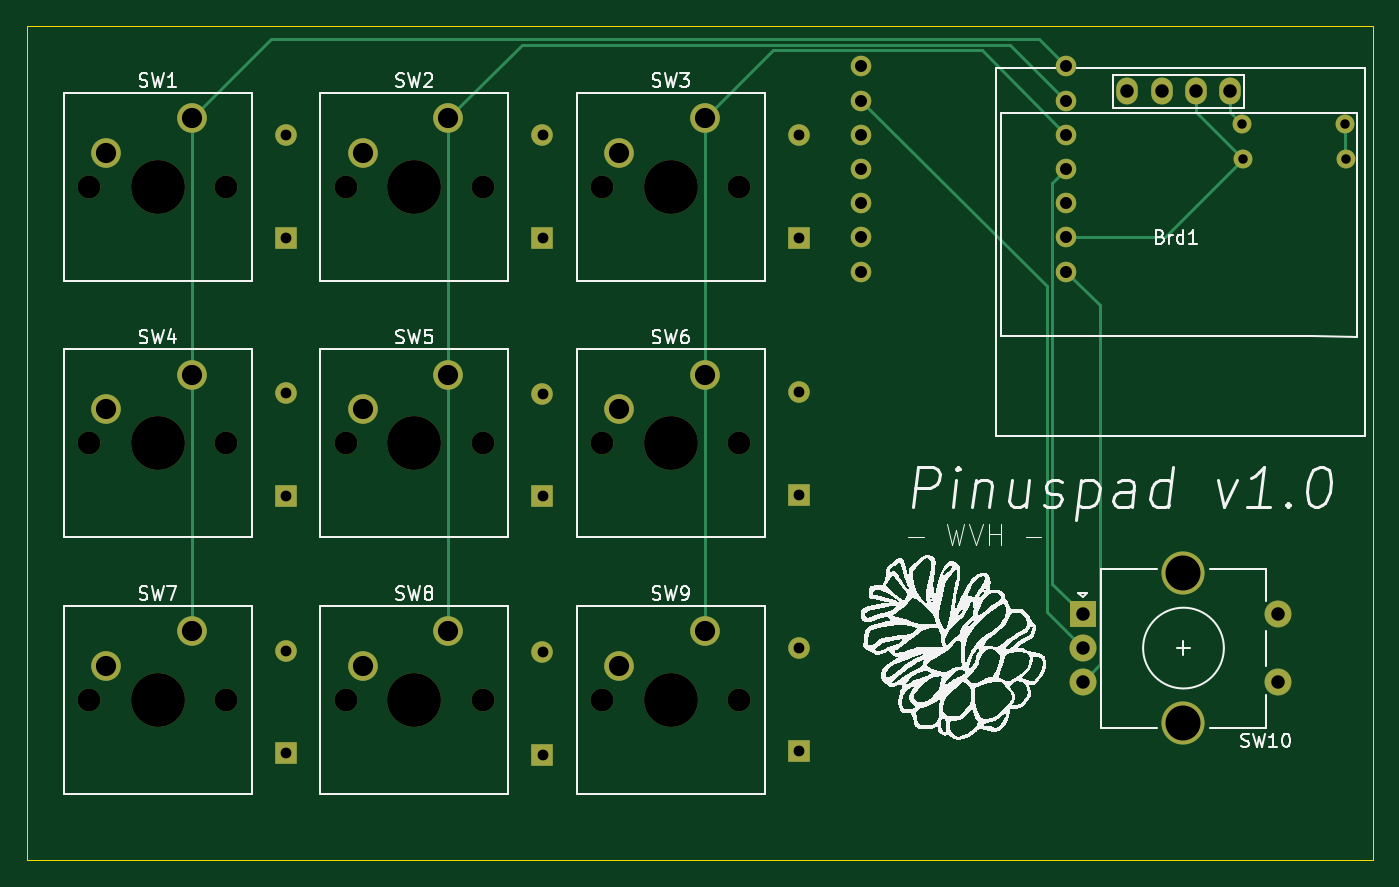
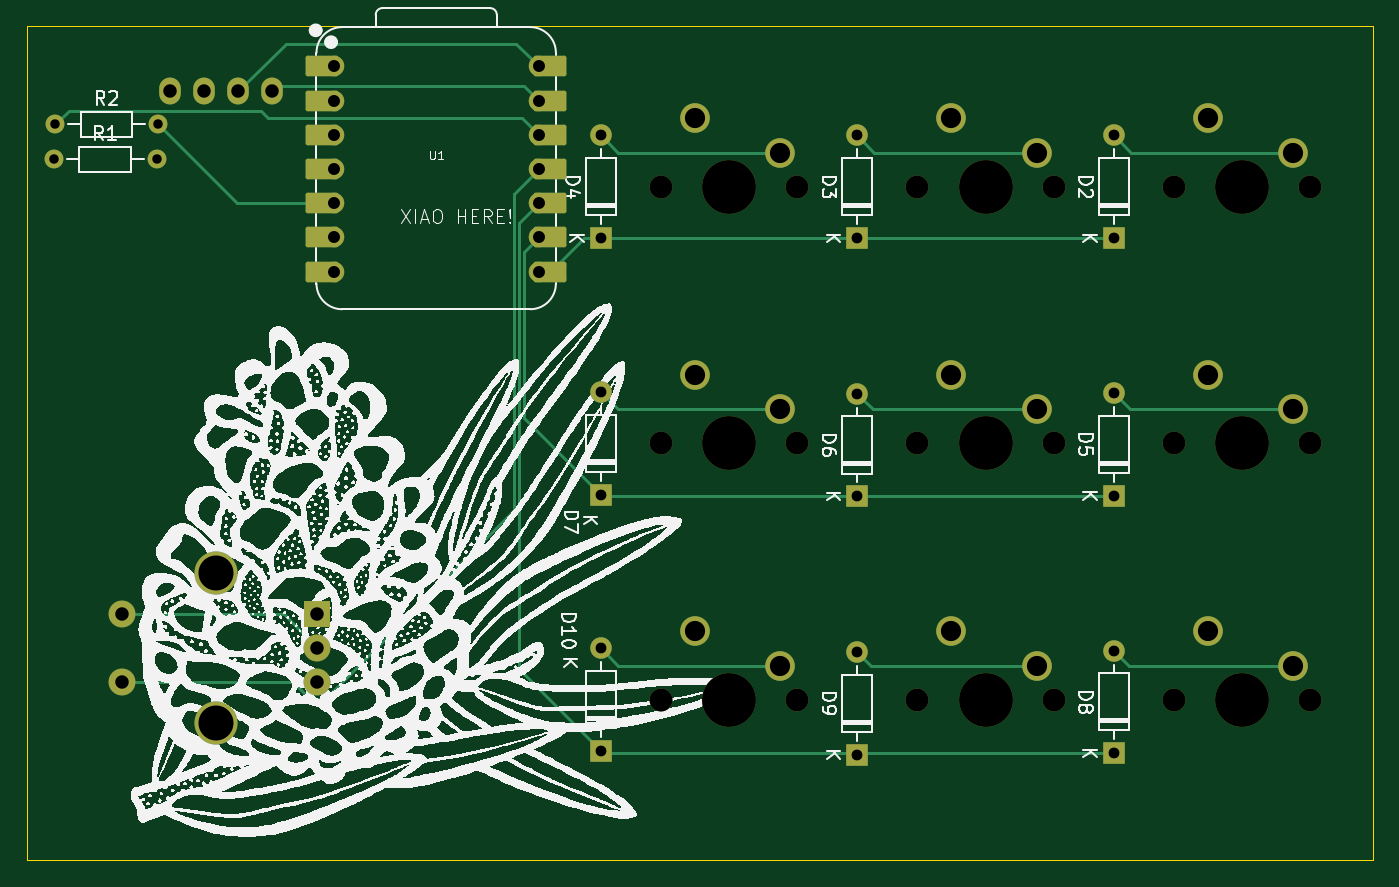
Circuit board: 11 layer files. Board 100.0 x 61.9 mm.
- bottom_copper: hackpad-B_Cu.gbl (6863 bytes)
- bottom_mask: hackpad-B_Mask.gbs (4611 bytes)
- paste: hackpad-B_Paste.gbp (450 bytes)
- bottom_silk: hackpad-B_Silkscreen.gbo (361896 bytes)
- outline: hackpad-Edge_Cuts.gm1 (607 bytes)
- top_copper: hackpad-F_Cu.gtl (4384 bytes)
- top_mask: hackpad-F_Mask.gts (3376 bytes)
- paste: hackpad-F_Paste.gtp (450 bytes)
- top_silk: hackpad-F_Silkscreen.gto (71889 bytes)
- drill: hackpad-NPTH.drl (865 bytes)
- drill: hackpad-PTH.drl (1664 bytes)

=== bottom_copper: hackpad-B_Cu.gbl (6863 bytes, source omitted) ===
=== bottom_mask: hackpad-B_Mask.gbs ===
%TF.GenerationSoftware,KiCad,Pcbnew,9.0.0*%
%TF.CreationDate,2025-03-01T22:53:14+02:00*%
%TF.ProjectId,hackpad,6861636b-7061-4642-9e6b-696361645f70,rev?*%
%TF.SameCoordinates,Original*%
%TF.FileFunction,Soldermask,Bot*%
%TF.FilePolarity,Negative*%
%FSLAX46Y46*%
G04 Gerber Fmt 4.6, Leading zero omitted, Abs format (unit mm)*
G04 Created by KiCad (PCBNEW 9.0.0) date 2025-03-01 22:53:14*
%MOMM*%
%LPD*%
G01*
G04 APERTURE LIST*
G04 Aperture macros list*
%AMRoundRect*
0 Rectangle with rounded corners*
0 $1 Rounding radius*
0 $2 $3 $4 $5 $6 $7 $8 $9 X,Y pos of 4 corners*
0 Add a 4 corners polygon primitive as box body*
4,1,4,$2,$3,$4,$5,$6,$7,$8,$9,$2,$3,0*
0 Add four circle primitives for the rounded corners*
1,1,$1+$1,$2,$3*
1,1,$1+$1,$4,$5*
1,1,$1+$1,$6,$7*
1,1,$1+$1,$8,$9*
0 Add four rect primitives between the rounded corners*
20,1,$1+$1,$2,$3,$4,$5,0*
20,1,$1+$1,$4,$5,$6,$7,0*
20,1,$1+$1,$6,$7,$8,$9,0*
20,1,$1+$1,$8,$9,$2,$3,0*%
G04 Aperture macros list end*
%ADD10R,2.000000X2.000000*%
%ADD11C,2.000000*%
%ADD12C,3.200000*%
%ADD13C,1.700000*%
%ADD14C,4.000000*%
%ADD15C,2.200000*%
%ADD16O,1.600000X2.000000*%
%ADD17R,1.600000X1.600000*%
%ADD18O,1.600000X1.600000*%
%ADD19C,1.400000*%
%ADD20O,1.400000X1.400000*%
%ADD21RoundRect,0.152400X-1.063600X-0.609600X1.063600X-0.609600X1.063600X0.609600X-1.063600X0.609600X0*%
%ADD22C,1.524000*%
%ADD23RoundRect,0.152400X1.063600X0.609600X-1.063600X0.609600X-1.063600X-0.609600X1.063600X-0.609600X0*%
G04 APERTURE END LIST*
D10*
X237750000Y-103200000D03*
D11*
X237750000Y-108200000D03*
X237750000Y-105700000D03*
D12*
X245250000Y-100100000D03*
X245250000Y-111300000D03*
D11*
X252250000Y-108200000D03*
X252250000Y-103200000D03*
D13*
X183038750Y-90487500D03*
D14*
X188118750Y-90487500D03*
D13*
X193198750Y-90487500D03*
D15*
X190658750Y-85407500D03*
X184308750Y-87947500D03*
D13*
X202088750Y-90487500D03*
D14*
X207168750Y-90487500D03*
D13*
X212248750Y-90487500D03*
D15*
X209708750Y-85407500D03*
X203358750Y-87947500D03*
D13*
X183038750Y-109537500D03*
D14*
X188118750Y-109537500D03*
D13*
X193198750Y-109537500D03*
D15*
X190658750Y-104457500D03*
X184308750Y-106997500D03*
D16*
X241080000Y-64350000D03*
X243620000Y-64350000D03*
X246160000Y-64350000D03*
X248700000Y-64350000D03*
D13*
X202088750Y-71437500D03*
D14*
X207168750Y-71437500D03*
D13*
X212248750Y-71437500D03*
D15*
X209708750Y-66357500D03*
X203358750Y-68897500D03*
D13*
X163988750Y-109537500D03*
D14*
X169068750Y-109537500D03*
D13*
X174148750Y-109537500D03*
D15*
X171608750Y-104457500D03*
X165258750Y-106997500D03*
D13*
X202088750Y-109537500D03*
D14*
X207168750Y-109537500D03*
D13*
X212248750Y-109537500D03*
D15*
X209708750Y-104457500D03*
X203358750Y-106997500D03*
D13*
X163988750Y-90487500D03*
D14*
X169068750Y-90487500D03*
D13*
X174148750Y-90487500D03*
D15*
X171608750Y-85407500D03*
X165258750Y-87947500D03*
D13*
X183038750Y-71437500D03*
D14*
X188118750Y-71437500D03*
D13*
X193198750Y-71437500D03*
D15*
X190658750Y-66357500D03*
X184308750Y-68897500D03*
D13*
X163988750Y-71437500D03*
D14*
X169068750Y-71437500D03*
D13*
X174148750Y-71437500D03*
D15*
X171608750Y-66357500D03*
X165258750Y-68897500D03*
D17*
X178593750Y-94378750D03*
D18*
X178593750Y-86758750D03*
D17*
X178593750Y-75247500D03*
D18*
X178593750Y-67627500D03*
D17*
X197643750Y-113610000D03*
D18*
X197643750Y-105990000D03*
D17*
X197643750Y-94428750D03*
D18*
X197643750Y-86808750D03*
D17*
X216693750Y-113347500D03*
D18*
X216693750Y-105727500D03*
D19*
X257310000Y-69400000D03*
D20*
X249690000Y-69400000D03*
D17*
X197643750Y-75247500D03*
D18*
X197643750Y-67627500D03*
D17*
X216693750Y-94297500D03*
D18*
X216693750Y-86677500D03*
D17*
X178593750Y-113510000D03*
D18*
X178593750Y-105890000D03*
D19*
X257210000Y-66800000D03*
D20*
X249590000Y-66800000D03*
D17*
X216693750Y-75247500D03*
D18*
X216693750Y-67627500D03*
D21*
X237375000Y-62500000D03*
D22*
X236540000Y-62500000D03*
D21*
X237375000Y-65040000D03*
D22*
X236540000Y-65040000D03*
D21*
X237375000Y-67580000D03*
D22*
X236540000Y-67580000D03*
D21*
X237375000Y-70120000D03*
D22*
X236540000Y-70120000D03*
D21*
X237375000Y-72660000D03*
D22*
X236540000Y-72660000D03*
D21*
X237375000Y-75200000D03*
D22*
X236540000Y-75200000D03*
D21*
X237375000Y-77740000D03*
D22*
X236540000Y-77740000D03*
X221300000Y-77740000D03*
D23*
X220465000Y-77740000D03*
D22*
X221300000Y-75200000D03*
D23*
X220465000Y-75200000D03*
D22*
X221300000Y-72660000D03*
D23*
X220465000Y-72660000D03*
D22*
X221300000Y-70120000D03*
D23*
X220465000Y-70120000D03*
D22*
X221300000Y-67580000D03*
D23*
X220465000Y-67580000D03*
D22*
X221300000Y-65040000D03*
D23*
X220465000Y-65040000D03*
D22*
X221300000Y-62500000D03*
D23*
X220465000Y-62500000D03*
M02*

=== paste: hackpad-B_Paste.gbp ===
%TF.GenerationSoftware,KiCad,Pcbnew,9.0.0*%
%TF.CreationDate,2025-03-01T22:53:14+02:00*%
%TF.ProjectId,hackpad,6861636b-7061-4642-9e6b-696361645f70,rev?*%
%TF.SameCoordinates,Original*%
%TF.FileFunction,Paste,Bot*%
%TF.FilePolarity,Positive*%
%FSLAX46Y46*%
G04 Gerber Fmt 4.6, Leading zero omitted, Abs format (unit mm)*
G04 Created by KiCad (PCBNEW 9.0.0) date 2025-03-01 22:53:14*
%MOMM*%
%LPD*%
G01*
G04 APERTURE LIST*
G04 APERTURE END LIST*
M02*

=== bottom_silk: hackpad-B_Silkscreen.gbo (361896 bytes, source omitted) ===
=== outline: hackpad-Edge_Cuts.gm1 ===
%TF.GenerationSoftware,KiCad,Pcbnew,9.0.0*%
%TF.CreationDate,2025-03-01T22:53:14+02:00*%
%TF.ProjectId,hackpad,6861636b-7061-4642-9e6b-696361645f70,rev?*%
%TF.SameCoordinates,Original*%
%TF.FileFunction,Profile,NP*%
%FSLAX46Y46*%
G04 Gerber Fmt 4.6, Leading zero omitted, Abs format (unit mm)*
G04 Created by KiCad (PCBNEW 9.0.0) date 2025-03-01 22:53:14*
%MOMM*%
%LPD*%
G01*
G04 APERTURE LIST*
%TA.AperFunction,Profile*%
%ADD10C,0.050000*%
%TD*%
G04 APERTURE END LIST*
D10*
X159362500Y-59531250D02*
X259318750Y-59531250D01*
X259318750Y-121443750D01*
X159362500Y-121443750D01*
X159362500Y-59531250D01*
M02*

=== top_copper: hackpad-F_Cu.gtl ===
%TF.GenerationSoftware,KiCad,Pcbnew,9.0.0*%
%TF.CreationDate,2025-03-01T22:53:14+02:00*%
%TF.ProjectId,hackpad,6861636b-7061-4642-9e6b-696361645f70,rev?*%
%TF.SameCoordinates,Original*%
%TF.FileFunction,Copper,L1,Top*%
%TF.FilePolarity,Positive*%
%FSLAX46Y46*%
G04 Gerber Fmt 4.6, Leading zero omitted, Abs format (unit mm)*
G04 Created by KiCad (PCBNEW 9.0.0) date 2025-03-01 22:53:14*
%MOMM*%
%LPD*%
G01*
G04 APERTURE LIST*
%TA.AperFunction,ComponentPad*%
%ADD10R,2.000000X2.000000*%
%TD*%
%TA.AperFunction,ComponentPad*%
%ADD11C,2.000000*%
%TD*%
%TA.AperFunction,ComponentPad*%
%ADD12C,3.200000*%
%TD*%
%TA.AperFunction,ComponentPad*%
%ADD13C,2.200000*%
%TD*%
%TA.AperFunction,ComponentPad*%
%ADD14O,1.600000X2.000000*%
%TD*%
%TA.AperFunction,ComponentPad*%
%ADD15R,1.600000X1.600000*%
%TD*%
%TA.AperFunction,ComponentPad*%
%ADD16O,1.600000X1.600000*%
%TD*%
%TA.AperFunction,ComponentPad*%
%ADD17C,1.400000*%
%TD*%
%TA.AperFunction,ComponentPad*%
%ADD18O,1.400000X1.400000*%
%TD*%
%TA.AperFunction,ComponentPad*%
%ADD19C,1.524000*%
%TD*%
%TA.AperFunction,Conductor*%
%ADD20C,0.200000*%
%TD*%
G04 APERTURE END LIST*
D10*
X237750000Y-103200000D03*
D11*
X237750000Y-108200000D03*
X237750000Y-105700000D03*
D12*
X245250000Y-100100000D03*
X245250000Y-111300000D03*
D11*
X252250000Y-108200000D03*
X252250000Y-103200000D03*
D13*
X190658750Y-85407500D03*
X184308750Y-87947500D03*
X209708750Y-85407500D03*
X203358750Y-87947500D03*
X190658750Y-104457500D03*
X184308750Y-106997500D03*
D14*
X241080000Y-64350000D03*
X243620000Y-64350000D03*
X246160000Y-64350000D03*
X248700000Y-64350000D03*
D13*
X209708750Y-66357500D03*
X203358750Y-68897500D03*
X171608750Y-104457500D03*
X165258750Y-106997500D03*
X209708750Y-104457500D03*
X203358750Y-106997500D03*
X171608750Y-85407500D03*
X165258750Y-87947500D03*
X190658750Y-66357500D03*
X184308750Y-68897500D03*
X171608750Y-66357500D03*
X165258750Y-68897500D03*
D15*
X178593750Y-94378750D03*
D16*
X178593750Y-86758750D03*
D15*
X178593750Y-75247500D03*
D16*
X178593750Y-67627500D03*
D15*
X197643750Y-113610000D03*
D16*
X197643750Y-105990000D03*
D15*
X197643750Y-94428750D03*
D16*
X197643750Y-86808750D03*
D15*
X216693750Y-113347500D03*
D16*
X216693750Y-105727500D03*
D17*
X257310000Y-69400000D03*
D18*
X249690000Y-69400000D03*
D15*
X197643750Y-75247500D03*
D16*
X197643750Y-67627500D03*
D15*
X216693750Y-94297500D03*
D16*
X216693750Y-86677500D03*
D15*
X178593750Y-113510000D03*
D16*
X178593750Y-105890000D03*
D17*
X257210000Y-66800000D03*
D18*
X249590000Y-66800000D03*
D15*
X216693750Y-75247500D03*
D16*
X216693750Y-67627500D03*
D19*
X236540000Y-62500000D03*
X236540000Y-65040000D03*
X236540000Y-67580000D03*
X236540000Y-70120000D03*
X236540000Y-72660000D03*
X236540000Y-75200000D03*
X236540000Y-77740000D03*
X221300000Y-77740000D03*
X221300000Y-75200000D03*
X221300000Y-72660000D03*
X221300000Y-70120000D03*
X221300000Y-67580000D03*
X221300000Y-65040000D03*
X221300000Y-62500000D03*
D20*
X235076000Y-78816000D02*
X221300000Y-65040000D01*
X235076000Y-103026000D02*
X235076000Y-78816000D01*
X237750000Y-105700000D02*
X235076000Y-103026000D01*
X239051000Y-80251000D02*
X236540000Y-77740000D01*
X237750000Y-108200000D02*
X239051000Y-106899000D01*
X239051000Y-106899000D02*
X239051000Y-80251000D01*
X235477000Y-71183000D02*
X236540000Y-70120000D01*
X235477000Y-100927000D02*
X235477000Y-71183000D01*
X237750000Y-103200000D02*
X235477000Y-100927000D01*
X243890000Y-75200000D02*
X249690000Y-69400000D01*
X236540000Y-75200000D02*
X243890000Y-75200000D01*
X257210000Y-66800000D02*
X257210000Y-69300000D01*
X257210000Y-69300000D02*
X257310000Y-69400000D01*
X246160000Y-65870000D02*
X249690000Y-69400000D01*
X246160000Y-64350000D02*
X246160000Y-65870000D01*
X248700000Y-64350000D02*
X248700000Y-65910000D01*
X248700000Y-65910000D02*
X249590000Y-66800000D01*
X209708750Y-66357500D02*
X209708750Y-104457500D01*
X190658750Y-66357500D02*
X190658750Y-104457500D01*
X171608750Y-66357500D02*
X171608750Y-104457500D01*
X177468250Y-60498000D02*
X171608750Y-66357500D01*
X236540000Y-62500000D02*
X234538000Y-60498000D01*
X234538000Y-60498000D02*
X177468250Y-60498000D01*
X196117250Y-60899000D02*
X190658750Y-66357500D01*
X232399000Y-60899000D02*
X196117250Y-60899000D01*
X236540000Y-65040000D02*
X232399000Y-60899000D01*
X214766250Y-61300000D02*
X209708750Y-66357500D01*
X230260000Y-61300000D02*
X214766250Y-61300000D01*
X236540000Y-67580000D02*
X230260000Y-61300000D01*
M02*

=== top_mask: hackpad-F_Mask.gts ===
%TF.GenerationSoftware,KiCad,Pcbnew,9.0.0*%
%TF.CreationDate,2025-03-01T22:53:14+02:00*%
%TF.ProjectId,hackpad,6861636b-7061-4642-9e6b-696361645f70,rev?*%
%TF.SameCoordinates,Original*%
%TF.FileFunction,Soldermask,Top*%
%TF.FilePolarity,Negative*%
%FSLAX46Y46*%
G04 Gerber Fmt 4.6, Leading zero omitted, Abs format (unit mm)*
G04 Created by KiCad (PCBNEW 9.0.0) date 2025-03-01 22:53:14*
%MOMM*%
%LPD*%
G01*
G04 APERTURE LIST*
%ADD10R,2.000000X2.000000*%
%ADD11C,2.000000*%
%ADD12C,3.200000*%
%ADD13C,1.700000*%
%ADD14C,4.000000*%
%ADD15C,2.200000*%
%ADD16O,1.600000X2.000000*%
%ADD17R,1.600000X1.600000*%
%ADD18O,1.600000X1.600000*%
%ADD19C,1.400000*%
%ADD20O,1.400000X1.400000*%
%ADD21C,1.524000*%
G04 APERTURE END LIST*
D10*
X237750000Y-103200000D03*
D11*
X237750000Y-108200000D03*
X237750000Y-105700000D03*
D12*
X245250000Y-100100000D03*
X245250000Y-111300000D03*
D11*
X252250000Y-108200000D03*
X252250000Y-103200000D03*
D13*
X183038750Y-90487500D03*
D14*
X188118750Y-90487500D03*
D13*
X193198750Y-90487500D03*
D15*
X190658750Y-85407500D03*
X184308750Y-87947500D03*
D13*
X202088750Y-90487500D03*
D14*
X207168750Y-90487500D03*
D13*
X212248750Y-90487500D03*
D15*
X209708750Y-85407500D03*
X203358750Y-87947500D03*
D13*
X183038750Y-109537500D03*
D14*
X188118750Y-109537500D03*
D13*
X193198750Y-109537500D03*
D15*
X190658750Y-104457500D03*
X184308750Y-106997500D03*
D16*
X241080000Y-64350000D03*
X243620000Y-64350000D03*
X246160000Y-64350000D03*
X248700000Y-64350000D03*
D13*
X202088750Y-71437500D03*
D14*
X207168750Y-71437500D03*
D13*
X212248750Y-71437500D03*
D15*
X209708750Y-66357500D03*
X203358750Y-68897500D03*
D13*
X163988750Y-109537500D03*
D14*
X169068750Y-109537500D03*
D13*
X174148750Y-109537500D03*
D15*
X171608750Y-104457500D03*
X165258750Y-106997500D03*
D13*
X202088750Y-109537500D03*
D14*
X207168750Y-109537500D03*
D13*
X212248750Y-109537500D03*
D15*
X209708750Y-104457500D03*
X203358750Y-106997500D03*
D13*
X163988750Y-90487500D03*
D14*
X169068750Y-90487500D03*
D13*
X174148750Y-90487500D03*
D15*
X171608750Y-85407500D03*
X165258750Y-87947500D03*
D13*
X183038750Y-71437500D03*
D14*
X188118750Y-71437500D03*
D13*
X193198750Y-71437500D03*
D15*
X190658750Y-66357500D03*
X184308750Y-68897500D03*
D13*
X163988750Y-71437500D03*
D14*
X169068750Y-71437500D03*
D13*
X174148750Y-71437500D03*
D15*
X171608750Y-66357500D03*
X165258750Y-68897500D03*
D17*
X178593750Y-94378750D03*
D18*
X178593750Y-86758750D03*
D17*
X178593750Y-75247500D03*
D18*
X178593750Y-67627500D03*
D17*
X197643750Y-113610000D03*
D18*
X197643750Y-105990000D03*
D17*
X197643750Y-94428750D03*
D18*
X197643750Y-86808750D03*
D17*
X216693750Y-113347500D03*
D18*
X216693750Y-105727500D03*
D19*
X257310000Y-69400000D03*
D20*
X249690000Y-69400000D03*
D17*
X197643750Y-75247500D03*
D18*
X197643750Y-67627500D03*
D17*
X216693750Y-94297500D03*
D18*
X216693750Y-86677500D03*
D17*
X178593750Y-113510000D03*
D18*
X178593750Y-105890000D03*
D19*
X257210000Y-66800000D03*
D20*
X249590000Y-66800000D03*
D17*
X216693750Y-75247500D03*
D18*
X216693750Y-67627500D03*
D21*
X236540000Y-62500000D03*
X236540000Y-65040000D03*
X236540000Y-67580000D03*
X236540000Y-70120000D03*
X236540000Y-72660000D03*
X236540000Y-75200000D03*
X236540000Y-77740000D03*
X221300000Y-77740000D03*
X221300000Y-75200000D03*
X221300000Y-72660000D03*
X221300000Y-70120000D03*
X221300000Y-67580000D03*
X221300000Y-65040000D03*
X221300000Y-62500000D03*
M02*

=== paste: hackpad-F_Paste.gtp ===
%TF.GenerationSoftware,KiCad,Pcbnew,9.0.0*%
%TF.CreationDate,2025-03-01T22:53:14+02:00*%
%TF.ProjectId,hackpad,6861636b-7061-4642-9e6b-696361645f70,rev?*%
%TF.SameCoordinates,Original*%
%TF.FileFunction,Paste,Top*%
%TF.FilePolarity,Positive*%
%FSLAX46Y46*%
G04 Gerber Fmt 4.6, Leading zero omitted, Abs format (unit mm)*
G04 Created by KiCad (PCBNEW 9.0.0) date 2025-03-01 22:53:14*
%MOMM*%
%LPD*%
G01*
G04 APERTURE LIST*
G04 APERTURE END LIST*
M02*

=== top_silk: hackpad-F_Silkscreen.gto (71889 bytes, source omitted) ===
=== drill: hackpad-NPTH.drl ===
M48
; DRILL file {KiCad 9.0.0} date 2025-03-01T22:54:59+0200
; FORMAT={-:-/ absolute / metric / decimal}
; #@! TF.CreationDate,2025-03-01T22:54:59+02:00
; #@! TF.GenerationSoftware,Kicad,Pcbnew,9.0.0
; #@! TF.FileFunction,NonPlated,1,2,NPTH
FMAT,2
METRIC
; #@! TA.AperFunction,NonPlated,NPTH,ComponentDrill
T1C1.700
; #@! TA.AperFunction,NonPlated,NPTH,ComponentDrill
T2C4.000
%
G90
G05
T1
X163.989Y-71.438
X163.989Y-90.487
X163.989Y-109.537
X174.149Y-71.438
X174.149Y-90.487
X174.149Y-109.537
X183.039Y-71.438
X183.039Y-90.487
X183.039Y-109.537
X193.199Y-71.438
X193.199Y-90.487
X193.199Y-109.537
X202.089Y-71.438
X202.089Y-90.487
X202.089Y-109.537
X212.249Y-71.438
X212.249Y-90.487
X212.249Y-109.537
T2
X169.069Y-71.438
X169.069Y-90.487
X169.069Y-109.537
X188.119Y-71.438
X188.119Y-90.487
X188.119Y-109.537
X207.169Y-71.438
X207.169Y-90.487
X207.169Y-109.537
M30

=== drill: hackpad-PTH.drl ===
M48
; DRILL file {KiCad 9.0.0} date 2025-03-01T22:54:59+0200
; FORMAT={-:-/ absolute / metric / decimal}
; #@! TF.CreationDate,2025-03-01T22:54:59+02:00
; #@! TF.GenerationSoftware,Kicad,Pcbnew,9.0.0
; #@! TF.FileFunction,Plated,1,2,PTH
FMAT,2
METRIC
; #@! TA.AperFunction,Plated,PTH,ComponentDrill
T1C0.700
; #@! TA.AperFunction,Plated,PTH,ComponentDrill
T2C0.800
; #@! TA.AperFunction,Plated,PTH,ComponentDrill
T3C0.889
; #@! TA.AperFunction,Plated,PTH,ComponentDrill
T4C1.000
; #@! TA.AperFunction,Plated,PTH,ComponentDrill
T5C1.500
; #@! TA.AperFunction,Plated,PTH,ComponentDrill
T6C2.600
%
G90
G05
T1
X249.59Y-66.8
X249.69Y-69.4
X257.21Y-66.8
X257.31Y-69.4
T2
X178.594Y-67.627
X178.594Y-75.248
X178.594Y-86.759
X178.594Y-94.379
X178.594Y-105.89
X178.594Y-113.51
X197.644Y-67.627
X197.644Y-75.248
X197.644Y-86.809
X197.644Y-94.429
X197.644Y-105.99
X197.644Y-113.61
X216.694Y-67.627
X216.694Y-75.248
X216.694Y-86.677
X216.694Y-94.297
X216.694Y-105.727
X216.694Y-113.347
T3
X221.3Y-62.5
X221.3Y-65.04
X221.3Y-67.58
X221.3Y-70.12
X221.3Y-72.66
X221.3Y-75.2
X221.3Y-77.74
X236.54Y-62.5
X236.54Y-65.04
X236.54Y-67.58
X236.54Y-70.12
X236.54Y-72.66
X236.54Y-75.2
X236.54Y-77.74
T4
X237.75Y-103.2
X237.75Y-105.7
X237.75Y-108.2
X241.08Y-64.35
X243.62Y-64.35
X246.16Y-64.35
X248.7Y-64.35
X252.25Y-103.2
X252.25Y-108.2
T5
X165.259Y-68.897
X165.259Y-87.947
X165.259Y-106.997
X171.609Y-66.358
X171.609Y-85.407
X171.609Y-104.457
X184.309Y-68.897
X184.309Y-87.947
X184.309Y-106.997
X190.659Y-66.358
X190.659Y-85.407
X190.659Y-104.457
X203.359Y-68.897
X203.359Y-87.947
X203.359Y-106.997
X209.709Y-66.358
X209.709Y-85.407
X209.709Y-104.457
T6
X245.25Y-100.1
X245.25Y-111.3
M30

